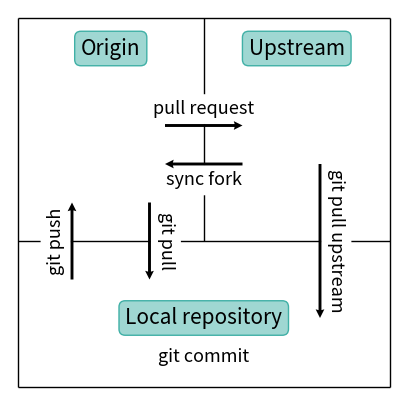

This figure's Python source: (Note: this script raises an exception after producing the figure.)
# ================================== LICENSE ===================================
# Wulfric - Cell, Atoms, K-path, visualization.
# [redacted]
#
# e-mail: [email redacted], web: adrybakov.com
#
# This program is free software: you can redistribute it and/or modify
# it under the terms of the GNU General Public License as published by
# the Free Software Foundation, either version 3 of the License, or
# (at your option) any later version.
#
# This program is distributed in the hope that it will be useful,
# but WITHOUT ANY WARRANTY; without even the implied warranty of
# MERCHANTABILITY or FITNESS FOR A PARTICULAR PURPOSE.  See the
# GNU General Public License for more details.
#
# You should have received a copy of the GNU General Public License
# along with this program.  If not, see <https://www.gnu.org/licenses/>.
#
# ================================ END LICENSE =================================
import os
from math import atan, pi

import matplotlib.pyplot as plt
import numpy as np

ROOT_DIR = "."


def arrow_with_text(
    ax, x, y, u, v, text=None, n_shift=2.1, quiver_kwargs=None, text_kwargs=None
):
    if quiver_kwargs is None:
        quiver_kwargs = {}
    if text_kwargs is None:
        text_kwargs = {}

    center = np.array((x + u / 2, y + v / 2), dtype=float)

    if u != 0:
        normal = (-v / u, 1)
        angle = atan(v / u) / pi * 180
    else:
        normal = (1, -u / v)
        if v > 0:
            angle = 90
        else:
            angle = 270

    normal = np.array(normal, dtype=float)
    normal /= np.linalg.norm(normal)

    if text is not None:
        ax.quiver(x, y, u, v, **quiver_kwargs, zorder=6)

    ax.text(
        *(center + n_shift * normal),
        text,
        **text_kwargs,
        rotation=angle,
        rotation_mode="anchor",
        zorder=5,
    )


def main():
    fig, ax = plt.subplots(figsize=(5, 5))
    bbox = dict(
        boxstyle="round",
        ec=(64 / 255, 176 / 255, 166 / 255, 1),
        fc=(64 / 255, 176 / 255, 166 / 255, 0.5),
    )
    bbox_arrow = dict(
        boxstyle="round",
        ec=(1, 1, 1, 1),
        fc=(1, 1, 1, 1),
    )
    text_style = dict(bbox=bbox, size=15, va="center", ha="center")
    text_arrow = dict(bbox=bbox_arrow, size=13, va="center", ha="center")
    arrow_style = dict(
        angles="xy", scale_units="xy", scale=1, headlength=3, headaxislength=2.7
    )

    # parent_color = "#EBAE29"
    # used_in_color = "#728EFC"
    # base_for_color = "#BD2A7B"

    ax.text(25, 10, "Local repository", **text_style)

    ax.text(13, 45, "Origin", **text_style)
    ax.text(37, 45, "Upstream", **text_style)

    arrow_with_text(
        ax,
        8,
        15,
        0,
        10,
        n_shift=-2.1,
        text="git push",
        quiver_kwargs=arrow_style,
        text_kwargs=text_arrow,
    )
    arrow_with_text(
        ax,
        18,
        25,
        0,
        -10,
        text="git pull",
        quiver_kwargs=arrow_style,
        text_kwargs=text_arrow,
    )
    arrow_with_text(
        ax,
        40,
        30,
        0,
        -20,
        text="git pull upstream",
        quiver_kwargs=arrow_style,
        text_kwargs=text_arrow,
    )
    arrow_with_text(
        ax,
        20,
        35,
        10,
        0,
        text="pull request",
        quiver_kwargs=arrow_style,
        text_kwargs=text_arrow,
    )
    arrow_with_text(
        ax,
        30,
        30,
        -10,
        0,
        n_shift=-2.1,
        text="sync fork",
        quiver_kwargs=arrow_style,
        text_kwargs=text_arrow,
    )

    ax.text(25, 5, "git commit", **text_arrow)

    ax.set_xlim(0, 50)
    ax.set_ylim(0, 50)

    ax.hlines([1, 20, 49], 1, 49, color="black", lw=1)
    ax.vlines(25, 20, 49, color="black", lw=1)
    ax.vlines([1, 49], 1, 49, color="black", lw=1)

    # ax.vlines([i for i in range(0, 51)], 0, 50, color="grey", lw=0.1)
    # ax.hlines([i for i in range(0, 51)], 0, 50, color="grey", lw=0.1)
    # ax.vlines([10 * i for i in range(0, 5)], 0, 50, ls="--", color="black", lw=0.5)
    # ax.hlines([10 * i for i in range(0, 5)], 0, 50, ls="--", color="black", lw=0.5)

    ax.axis("off")
    filename = os.path.join(
        ROOT_DIR, "docs", "source", "contribute", "img", "origin-upstream-local.png"
    )
    plt.savefig(filename, dpi=600, bbox_inches="tight")
    print(f"File is saved in {os.path.abspath(filename)}")


if __name__ == "__main__":
    main()
